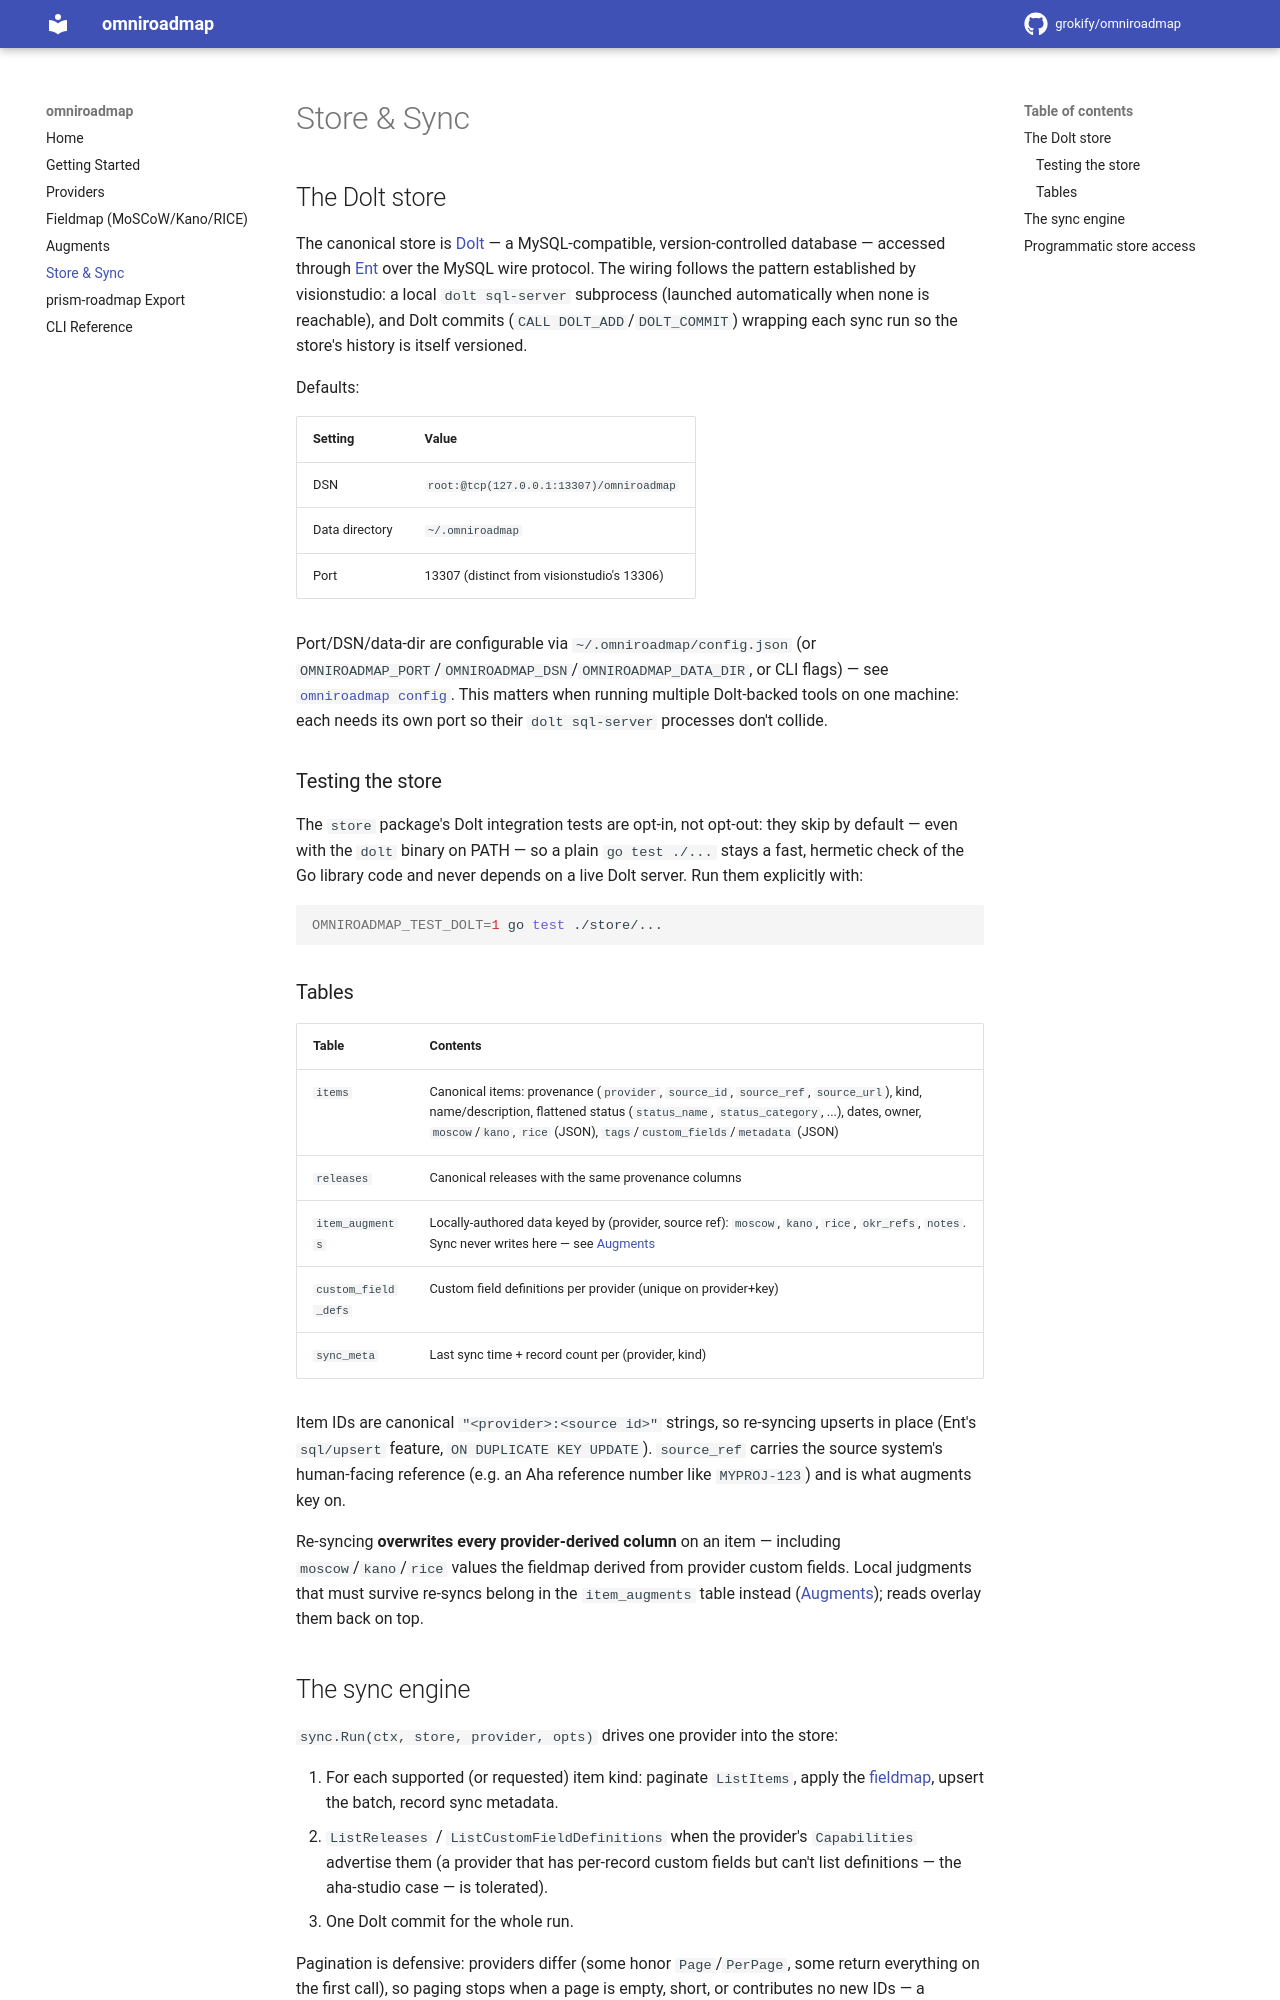

repository: grokify/omniroadmap · page: store-sync/index.html · generator: mkdocs

# Store & Sync

## The Dolt store

The canonical store is [Dolt](https://www.dolthub.com/) — a
MySQL-compatible, version-controlled database — accessed through
[Ent](https://entgo.io/) over the MySQL wire protocol. The wiring follows
the pattern established by visionstudio: a local `dolt sql-server`
subprocess (launched automatically when none is reachable), and Dolt
commits (`CALL DOLT_ADD`/`DOLT_COMMIT`) wrapping each sync run so the
store's history is itself versioned.

Defaults:

| Setting | Value |
|---|---|
| DSN | `root:@tcp(127.0.0.1:13307)/omniroadmap` |
| Data directory | `~/.omniroadmap` |
| Port | 13307 (distinct from visionstudio's 13306) |

Port/DSN/data-dir are configurable via `~/.omniroadmap/config.json` (or
`OMNIROADMAP_PORT`/`OMNIROADMAP_DSN`/`OMNIROADMAP_DATA_DIR`, or CLI flags)
— see [`omniroadmap config`](cli.md#omniroadmap-config). This matters
when running multiple Dolt-backed tools on one machine: each needs its
own port so their `dolt sql-server` processes don't collide.

### Testing the store

The `store` package's Dolt integration tests are opt-in, not opt-out:
they skip by default — even with the `dolt` binary on PATH — so a plain
`go test ./...` stays a fast, hermetic check of the Go library code and
never depends on a live Dolt server. Run them explicitly with:

```bash
OMNIROADMAP_TEST_DOLT=1 go test ./store/...
```

### Tables

| Table | Contents |
|---|---|
| `items` | Canonical items: provenance (`provider`, `source_id`, `source_ref`, `source_url`), kind, name/description, flattened status (`status_name`, `status_category`, ...), dates, owner, `moscow`/`kano`, `rice` (JSON), `tags`/`custom_fields`/`metadata` (JSON) |
| `releases` | Canonical releases with the same provenance columns |
| `item_augments` | Locally-authored data keyed by (provider, source ref): `moscow`, `kano`, `rice`, `okr_refs`, `notes`. Sync never writes here — see [Augments](augment.md) |
| `custom_field_defs` | Custom field definitions per provider (unique on provider+key) |
| `sync_meta` | Last sync time + record count per (provider, kind) |

Item IDs are canonical `"<provider>:<source id>"` strings, so re-syncing
upserts in place (Ent's `sql/upsert` feature, `ON DUPLICATE KEY UPDATE`).
`source_ref` carries the source system's human-facing reference (e.g. an
Aha reference number like `MYPROJ-123`) and is what augments key on.

Re-syncing **overwrites every provider-derived column** on an item —
including `moscow`/`kano`/`rice` values the fieldmap derived from provider
custom fields. Local judgments that must survive re-syncs belong in the
`item_augments` table instead ([Augments](augment.md)); reads overlay them
back on top.
